Run: headless pygame with SDL's dummy video driver; simulated clock (each Clock.tick advances the game by its frame time, no real sleeping); random seed 0; keys injected as events and as key.get_pressed() state; mouse plan: one left click at the window centre at the start of phase 2, then a move to the lower-right quarter at the start of phase 3.
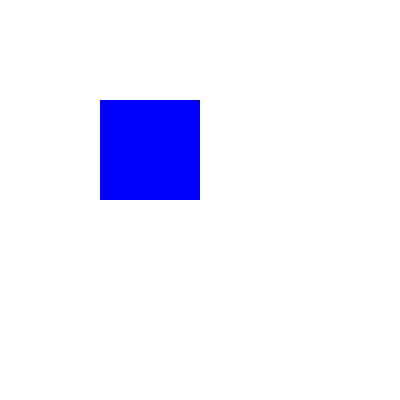
Frame 1 of 4 · flips 1–60 · no input
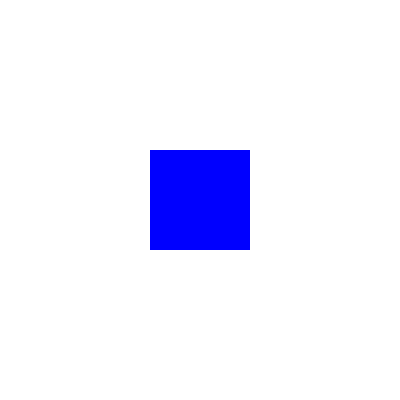
Frame 2 of 4 · flips 61–180 · clicked the window centre · tapped SPACE, RETURN · held RIGHT (→), D
Frame 3 of 4 · flips 181–300 · moved the mouse to the lower-right quarter · held DOWN (↓), S · screen unchanged from frame 2, image omitted
Frame 4 of 4 · flips 301–420 · held LEFT (←), A, UP (↑), W · screen unchanged from frame 3, image omitted

The pygame program that drew these frames:

import pygame
import sys

# Inicjalizacja Pygame
pygame.init()

# Wymiary przestrzeni
WIDTH, HEIGHT = 400, 400

# Wymiary bloku
BLOCK_WIDTH, BLOCK_HEIGHT = 100, 100

# Kolor tła
BG_COLOR = (255, 255, 255)

# Kolor bloku
BLOCK_COLOR = (0, 0, 255)

# Utworzenie okna aplikacji
screen = pygame.display.set_mode((WIDTH, HEIGHT))
pygame.display.set_caption("Przesuwany blok")

# Pozycja początkowa bloku
block_x, block_y = 100, 100

# Główna pętla aplikacji
while True:
    # Obsługa zdarzeń
    for event in pygame.event.get():
        if event.type == pygame.QUIT:
            pygame.quit()
            sys.exit()

    # Śledzenie pozycji myszy
    if pygame.mouse.get_pressed()[0]:  # Sprawdzamy, czy lewy przycisk myszy jest wciśnięty
        mouse_x, mouse_y = pygame.mouse.get_pos()
        block_x = mouse_x - BLOCK_WIDTH // 2
        block_y = mouse_y - BLOCK_HEIGHT // 2

        # Ograniczenie przesuwania bloku do przestrzeni
        block_x = max(0, min(block_x, WIDTH - BLOCK_WIDTH))
        block_y = max(0, min(block_y, HEIGHT - BLOCK_HEIGHT))

    # Wypełnienie tła
    screen.fill(BG_COLOR)

    # Narysowanie bloku
    pygame.draw.rect(screen, BLOCK_COLOR, (block_x, block_y, BLOCK_WIDTH, BLOCK_HEIGHT))

    # Wyświetlenie zawartości okna
    pygame.display.flip()
